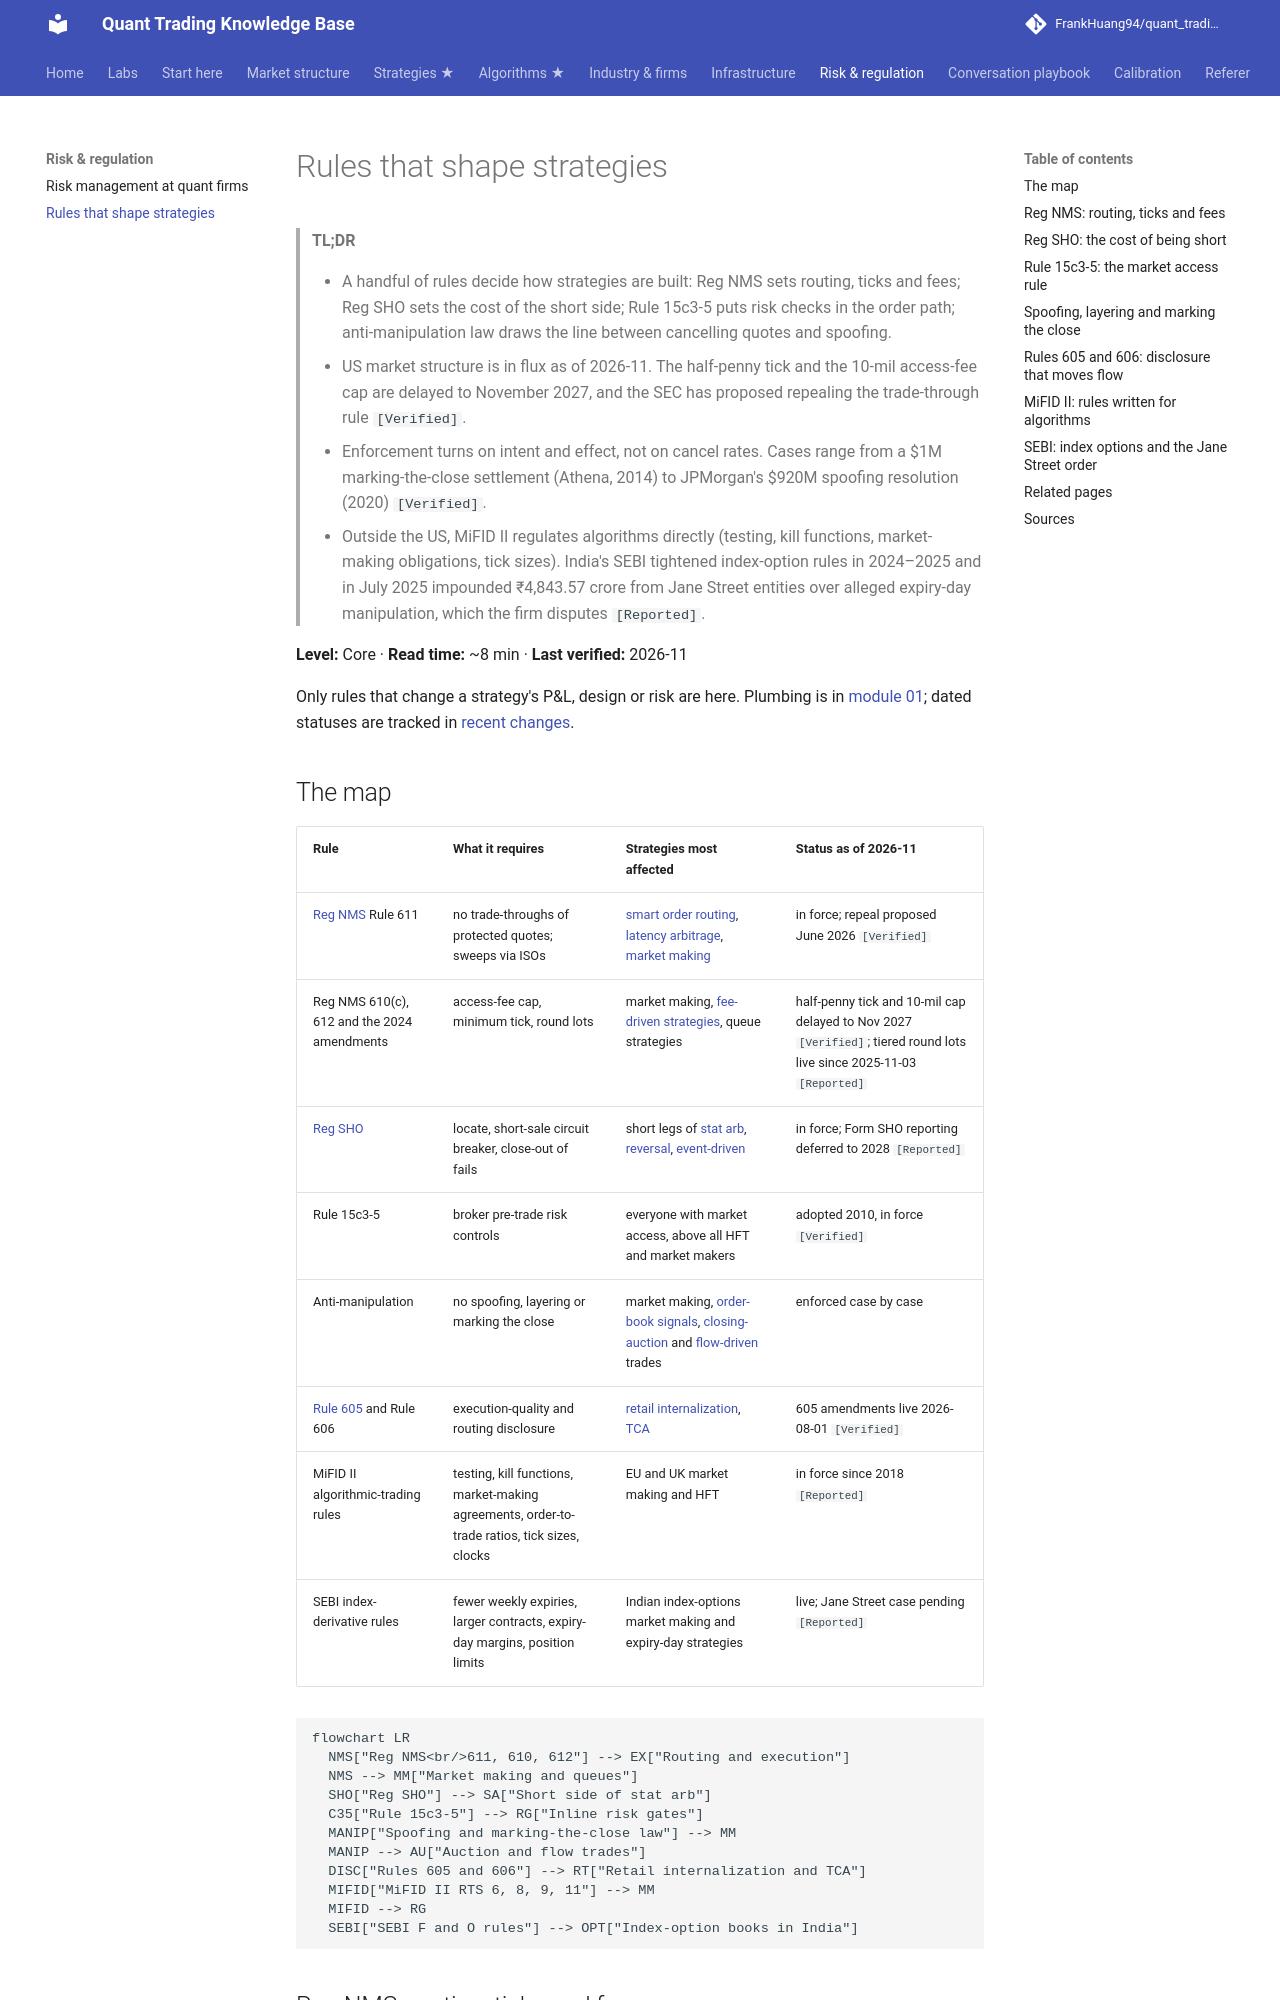

repository: FrankHuang94/quant_trading_claude · page: 06-risk-and-regulation/rules-that-shape-strategies/index.html · generator: mkdocs

# Rules that shape strategies

> **TL;DR**
>
> - A handful of rules decide how strategies are built: Reg NMS sets routing, ticks and fees; Reg SHO sets the cost of the short side; Rule 15c3-5 puts risk checks in the order path; anti-manipulation law draws the line between cancelling quotes and spoofing.
> - US market structure is in flux as of 2026-11. The half-penny tick and the 10-mil access-fee cap are delayed to November 2027, and the SEC has proposed repealing the trade-through rule `[Verified]`.
> - Enforcement turns on intent and effect, not on cancel rates. Cases range from a \$1M marking-the-close settlement (Athena, 2014) to JPMorgan's \$920M spoofing resolution (2020) `[Verified]`.
> - Outside the US, MiFID II regulates algorithms directly (testing, kill functions, market-making obligations, tick sizes). India's SEBI tightened index-option rules in 2024–2025 and in July 2025 impounded ₹4,843.57 crore from Jane Street entities over alleged expiry-day manipulation, which the firm disputes `[Reported]`.

**Level:** Core · **Read time:** ~8 min · **Last verified:** 2026-11

Only rules that change a strategy's P&L, design or risk are here. Plumbing is in [module 01](../01-market-structure/life-of-a-stock-order.md); dated statuses are tracked in [recent changes](../01-market-structure/recent-changes.md).

## The map

| Rule | What it requires | Strategies most affected | Status as of 2026-11 |
|---|---|---|---|
| [Reg NMS](../09-reference/glossary.md#regulation-nms) Rule 611 | no trade-throughs of protected quotes; sweeps via ISOs | [smart order routing](../03-algorithms/e-execution-algorithms/smart-order-routing.md), [latency arbitrage](../02-strategies/b-speed-and-structural/latency-arbitrage.md), [market making](../02-strategies/a-liquidity-provision/equity-market-making.md) | in force; repeal proposed June 2026 `[Verified]` |
| Reg NMS 610(c), 612 and the 2024 amendments | access-fee cap, minimum tick, round lots | market making, [fee-driven strategies](../02-strategies/b-speed-and-structural/fee-and-microstructure-driven-strategies.md), queue strategies | half-penny tick and 10-mil cap delayed to Nov 2027 `[Verified]`; tiered round lots live since 2025-11-03 `[Reported]` |
| [Reg SHO](../09-reference/glossary.md#regulation-sho) | locate, short-sale circuit breaker, close-out of fails | short legs of [stat arb](../02-strategies/c-statistical-arbitrage/stat-arb-overview-and-history.md), [reversal](../02-strategies/c-statistical-arbitrage/short-term-cross-sectional-reversal.md), [event-driven](../02-strategies/d-mid-frequency-alpha/earnings-and-event-driven.md) | in force; Form SHO reporting deferred to 2028 `[Reported]` |
| Rule 15c3-5 | broker pre-trade risk controls | everyone with market access, above all HFT and market makers | adopted 2010, in force `[Verified]` |
| Anti-manipulation | no spoofing, layering or marking the close | market making, [order-book signals](../03-algorithms/f-market-making-and-hft-algorithms/order-book-and-trade-flow-signals.md), [closing-auction](../02-strategies/a-liquidity-provision/auctions-and-closing-liquidity.md) and [flow-driven](../02-strategies/d-mid-frequency-alpha/flow-driven-strategies.md) trades | enforced case by case |
| [Rule 605](../09-reference/glossary.md#rule-605) and Rule 606 | execution-quality and routing disclosure | [retail internalization](../02-strategies/a-liquidity-provision/retail-flow-internalization.md), [TCA](../03-algorithms/e-execution-algorithms/transaction-cost-analysis.md) | 605 amendments live 2026-08-01 `[Verified]` |
| MiFID II algorithmic-trading rules | testing, kill functions, market-making agreements, order-to-trade ratios, tick sizes, clocks | EU and UK market making and HFT | in force since 2018 `[Reported]` |
| SEBI index-derivative rules | fewer weekly expiries, larger contracts, expiry-day margins, position limits | Indian index-options market making and expiry-day strategies | live; Jane Street case pending `[Reported]` |

```mermaid
flowchart LR
  NMS["Reg NMS<br/>611, 610, 612"] --> EX["Routing and execution"]
  NMS --> MM["Market making and queues"]
  SHO["Reg SHO"] --> SA["Short side of stat arb"]
  C35["Rule 15c3-5"] --> RG["Inline risk gates"]
  MANIP["Spoofing and marking-the-close law"] --> MM
  MANIP --> AU["Auction and flow trades"]
  DISC["Rules 605 and 606"] --> RT["Retail internalization and TCA"]
  MIFID["MiFID II RTS 6, 8, 9, 11"] --> MM
  MIFID --> RG
  SEBI["SEBI F and O rules"] --> OPT["Index-option books in India"]
```
